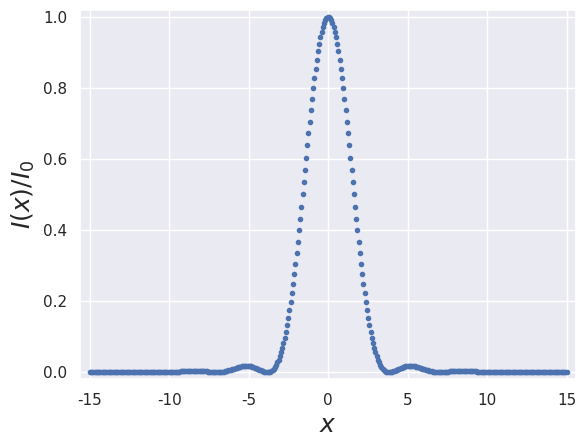

The script that saved this image:
import numpy as np
import scipy.special

# This is how we import the module of Matplotlib we'll be using
import matplotlib.pyplot as plt

# Some pretty Seaborn settings
import seaborn as sns
rc={'lines.linewidth': 2, 'axes.labelsize': 18, 'axes.titlesize': 18}
sns.set(rc=rc)


# The x-values we want
x = np.linspace(-15, 15, 400)

# The normalized intensity
norm_I = 4 * (scipy.special.j1(x) / x)**2

plt.plot(x, norm_I, marker='.', linestyle='none')
plt.margins(0.02)
plt.xlabel('$x$')
plt.ylabel('$I(x)/I_0$')
plt.show()
